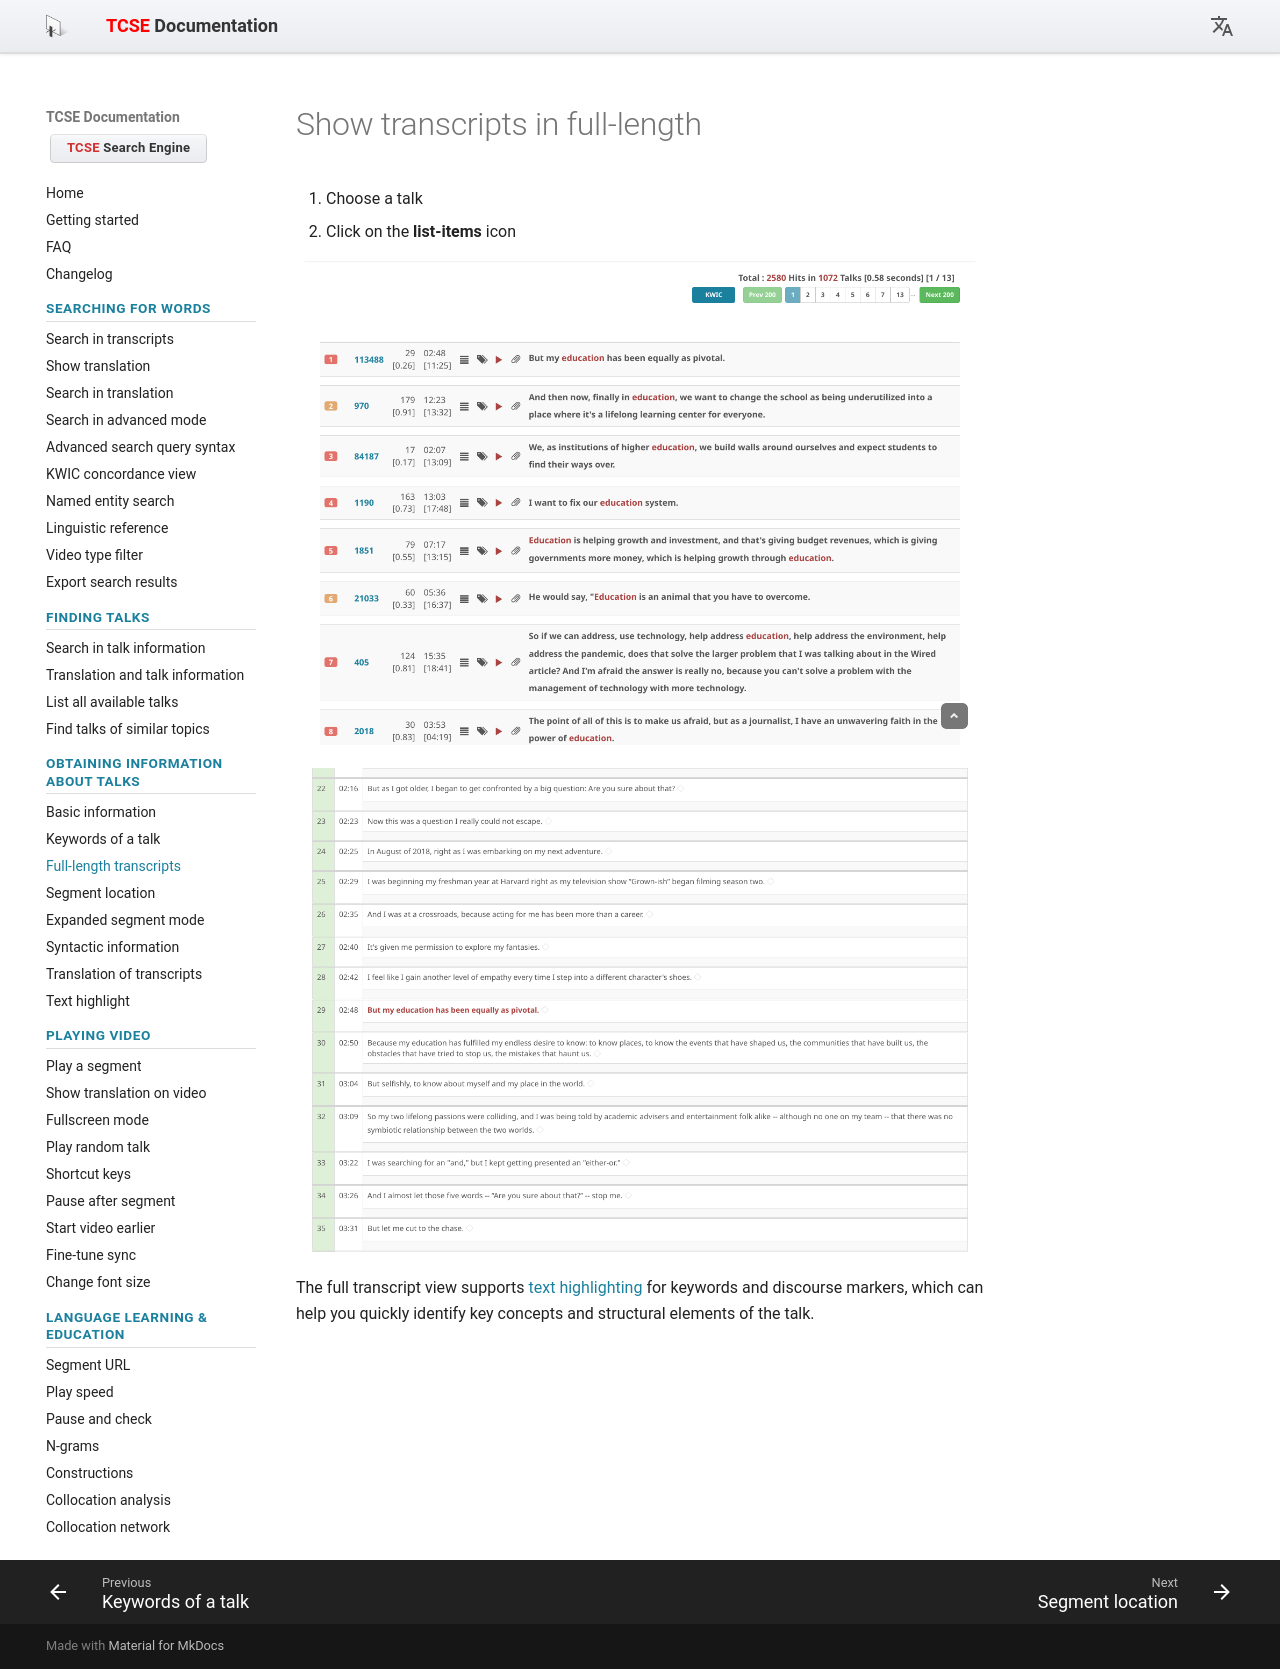

repository: yohasebe/tcse-doc · page: obtaining-information-about-talks/show-transcripts-in-full-length/index.html · generator: mkdocs

# Show transcripts in full-length

1. Choose a talk
2. Click on the **list-items** icon

![Where to click](images/06.png)

![Full-length transcript](images/07.png)

The full transcript view supports [text highlighting](text-highlight.md) for keywords and discourse markers, which can help you quickly identify key concepts and structural elements of the talk.
